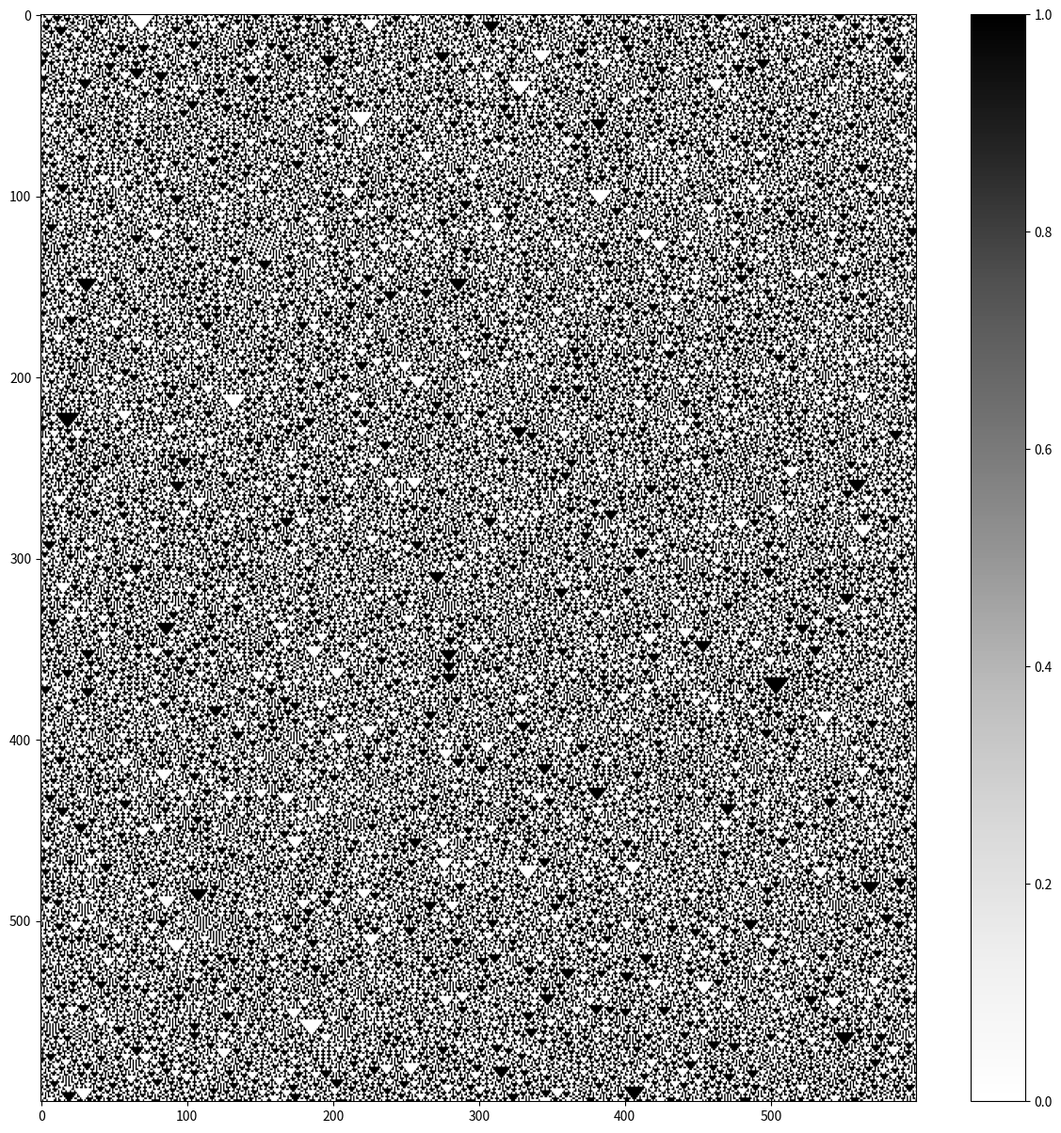

Reproduce this figure in Python.
import numpy as np
import matplotlib.pyplot as plt
import random


lookup_table = {'111':7, # the keys are the neighborhoods patterns and the values the index of the rule to follow
                '110':6,
                '101':5,
                '100':4,
                '011':3,
                '010':2,
                '001':1,
                '000':0
                }


class OneDCellularAutomata:
    def __init__(self, starting_state, rule):
        self.starting_state = np.array(starting_state, dtype=int)
        assert len(self.starting_state.shape) < 2, 'The starting state should be 1D!'
        self.rule = format(rule, '08b')

    def update(self, n_steps):
        last_state = self.starting_state
        all_states = []
        for i in range(n_steps):
            all_states.append(last_state.copy())
            new_state = np.zeros(len(last_state), dtype=int)
            for j,n in enumerate(last_state):
                if j == 0:
                    neighborhood = f'{int(last_state[-1])}{int(last_state[0])}{int(last_state[1])}'
                elif j == len(last_state) - 1:
                    neighborhood = f'{int(last_state[-2])}{int(last_state[-1])}{int(last_state[0])}'
                else:
                    neighborhood = f'{int(last_state[j-1])}{int(last_state[j])}{int(last_state[j+1])}'
                
                cell_next_step_index = lookup_table[neighborhood]
                cell_next_step = str(self.rule)[cell_next_step_index]
                new_state[j] = int(cell_next_step)
            last_state = new_state

        evolution = np.array(all_states)
        plt.figure(figsize=(15,15))
        plt.imshow(evolution, aspect="auto", cmap='Greys')
        plt.colorbar()
        plt.show()



if __name__ == '__main__':
    starting_condition = [random.choice([0,1]) for i in range(600)]
    c = OneDCellularAutomata(starting_condition, rule=105)
    c.update(n_steps=600)
